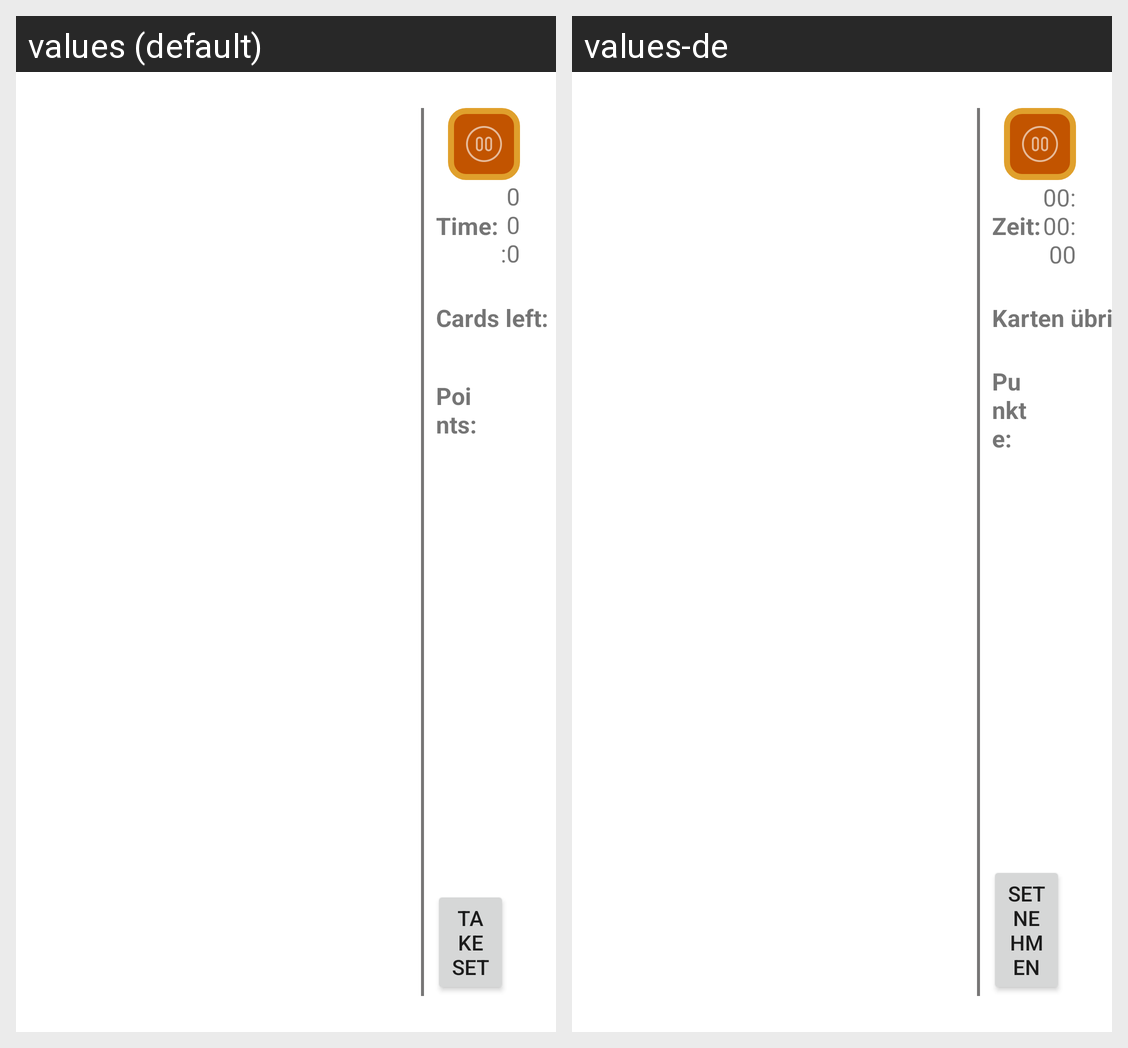

For this localized Android screen grid, give each drawn string resource with its value in every locale shown.
Android screen res/layout/game_screen.xml rendered under 2 locales, left to right: values (default), values-de. Device: Nexus 5 (rendered at 1080×1920; each locale shown at half size, 540×960, under a caption strip naming it); theme Theme.Set.
Strings drawn on this screen, with the default value and each locale's value (text and hints the layout hard-codes, and strings that could not be matched under every locale, appear in the picture but are not listed):

duration
  values: Time:
  values-de: Zeit:

cards_left
  values: Cards left:
  values-de: Karten übrig:

zero_timer
  values: 00:00:00
  values-de: 00:00:00  [not translated; the default value is used]

points
  values: Points:
  values-de: Punkte:

take_set
  values: Take Set
  values-de: Set nehmen
